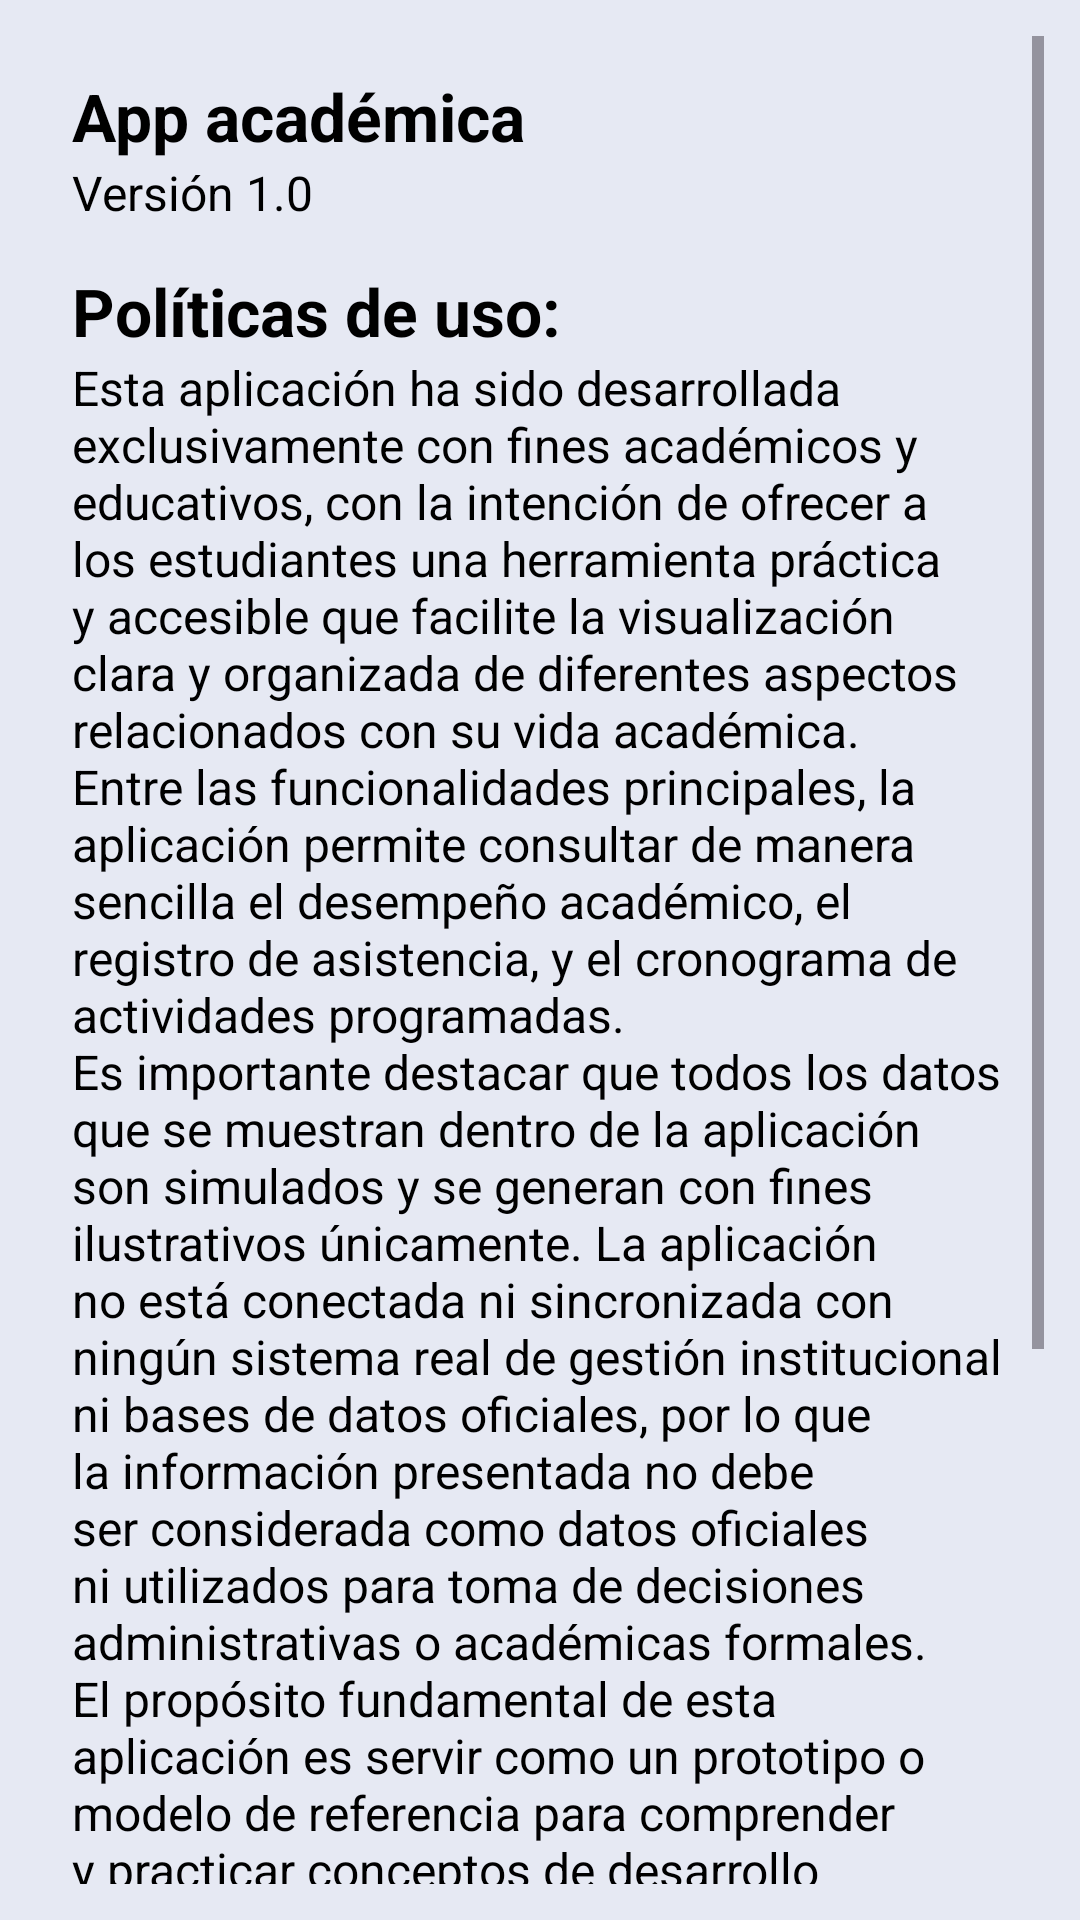

Write the Android layout XML for this screen, with the resource values it uses.
<!-- AndroidManifest.xml: application theme Theme.Aprobar -->
<!-- res/layout/fragment_about.xml -->
<?xml version="1.0" encoding="utf-8"?>
<ScrollView xmlns:android="http://schemas.android.com/apk/res/android"
    xmlns:tools="http://schemas.android.com/tools"
    android:layout_width="match_parent"
    android:layout_height="match_parent"
    android:background="@color/lightblue"
    android:padding="12dp"
    tools:context=".AboutFragment">

    <LinearLayout
        android:layout_width="match_parent"
        android:layout_height="wrap_content"
        android:orientation="vertical"
        android:padding="12dp">

        
        <TextView
            android:layout_width="match_parent"
            android:layout_height="wrap_content"
            android:textColor="@color/black"
            android:textStyle="bold"
            android:textSize="22sp"
            android:text="@string/about_app_title" />

        <TextView
            android:layout_width="match_parent"
            android:layout_height="wrap_content"
            android:textColor="@color/black"
            android:textSize="16sp"
            android:text="@string/about_app_text" />

        
        <TextView
            android:layout_width="match_parent"
            android:layout_height="wrap_content"
            android:textColor="@color/black"
            android:textStyle="bold"
            android:textSize="22sp"
            android:text="@string/about_policies_title"
            android:paddingTop="14dp"/>

        <TextView
            android:layout_width="match_parent"
            android:layout_height="wrap_content"
            android:textColor="@color/black"
            android:textSize="16sp"
            android:text="@string/about_policies_text" />

        
        <TextView
            android:layout_width="match_parent"
            android:layout_height="wrap_content"
            android:textColor="@color/black"
            android:textStyle="bold"
            android:textSize="22sp"
            android:text="@string/about_devs_title"
            android:paddingTop="14dp"/>

        <TextView
            android:layout_width="match_parent"
            android:layout_height="wrap_content"
            android:textColor="@color/black"
            android:textSize="16sp"
            android:text="@string/about_devs_text" />

    </LinearLayout>

</ScrollView>
<!-- resources referenced by this layout -->
<resources>
  <color name="black">#FF000000</color>
  <color name="lightblue">#E6E9F3</color>
  <string name="about_app_text">Versión 1.0</string>
  <string name="about_app_title">App académica</string>
  <string name="about_devs_text">• Ayelén Corrillo\n• Agustin Braco\n• Santiago Vanotti\n• Mariano Abizanda\n• Elisa Mele</string>
  <string name="about_devs_title">Desarrollado por:</string>
  <string name="about_policies_text">Esta aplicación ha sido desarrollada exclusivamente con fines académicos y educativos, con la intención de ofrecer a los estudiantes una herramienta práctica y accesible que facilite la visualización clara
          y organizada de diferentes aspectos relacionados con su vida académica.
          \nEntre las funcionalidades principales, la aplicación permite consultar de manera sencilla el desempeño académico, el registro de asistencia, y el cronograma de actividades programadas.
          \nEs importante destacar que todos los datos que se muestran dentro de la aplicación son simulados y se generan con fines ilustrativos únicamente. La aplicación no está conectada ni sincronizada con
          ningún sistema real de gestión institucional ni bases de datos oficiales, por lo que la información presentada no debe ser considerada como datos oficiales ni utilizados para toma de decisiones administrativas o académicas formales.
          \nEl propósito fundamental de esta aplicación es servir como un prototipo o modelo de referencia para comprender y practicar conceptos de desarrollo de software en el ámbito académico, brindando un espacio seguro para el aprendizaje
          y la experimentación sin comprometer la integridad ni confidencialidad de datos reales de estudiantes o instituciones educativas.</string>
  <string name="about_policies_title">Políticas de uso:</string>
  <style name="Theme.Aprobar" parent="Base.Theme.Aprobar" />
  <style name="Base.Theme.Aprobar" parent="Theme.Material3.DayNight.NoActionBar">
          <item name="colorPrimary">@color/blue</item>
          <item name="colorOnPrimary">@color/white</item>
          <item name="android:statusBarColor">@color/blue</item>
          <item name="android:windowLightStatusBar">false</item>
      </style>
  <color name="blue">#0066CC</color>
  <color name="white">#FFFFFFFF</color>
</resources>
